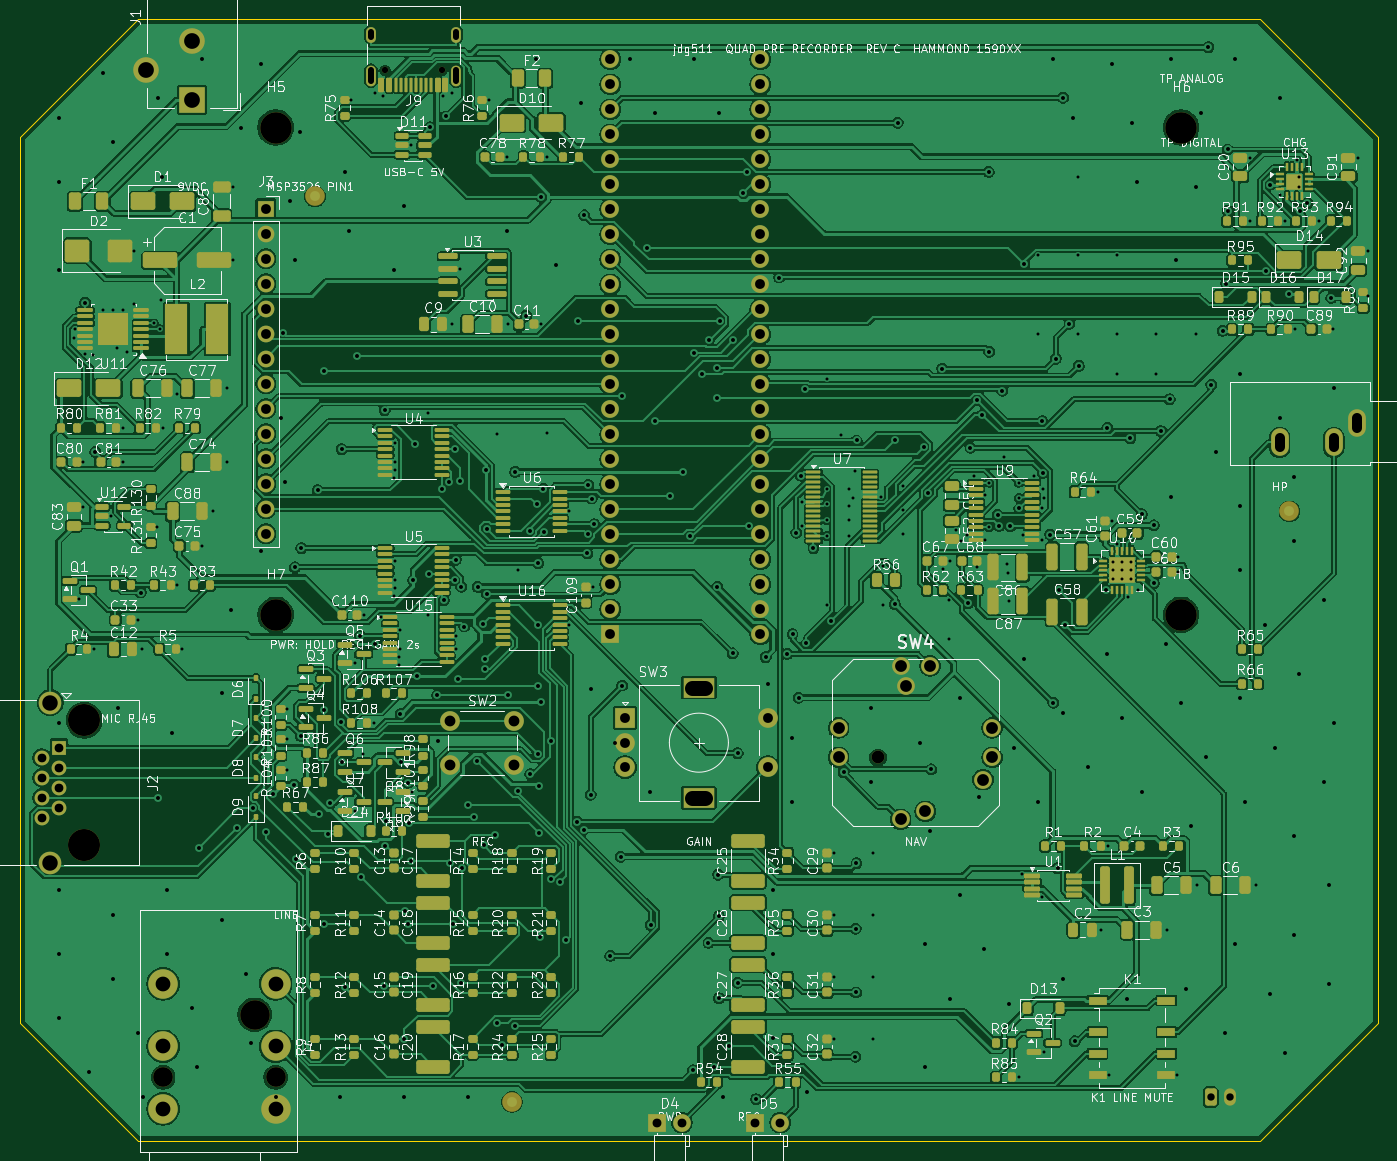
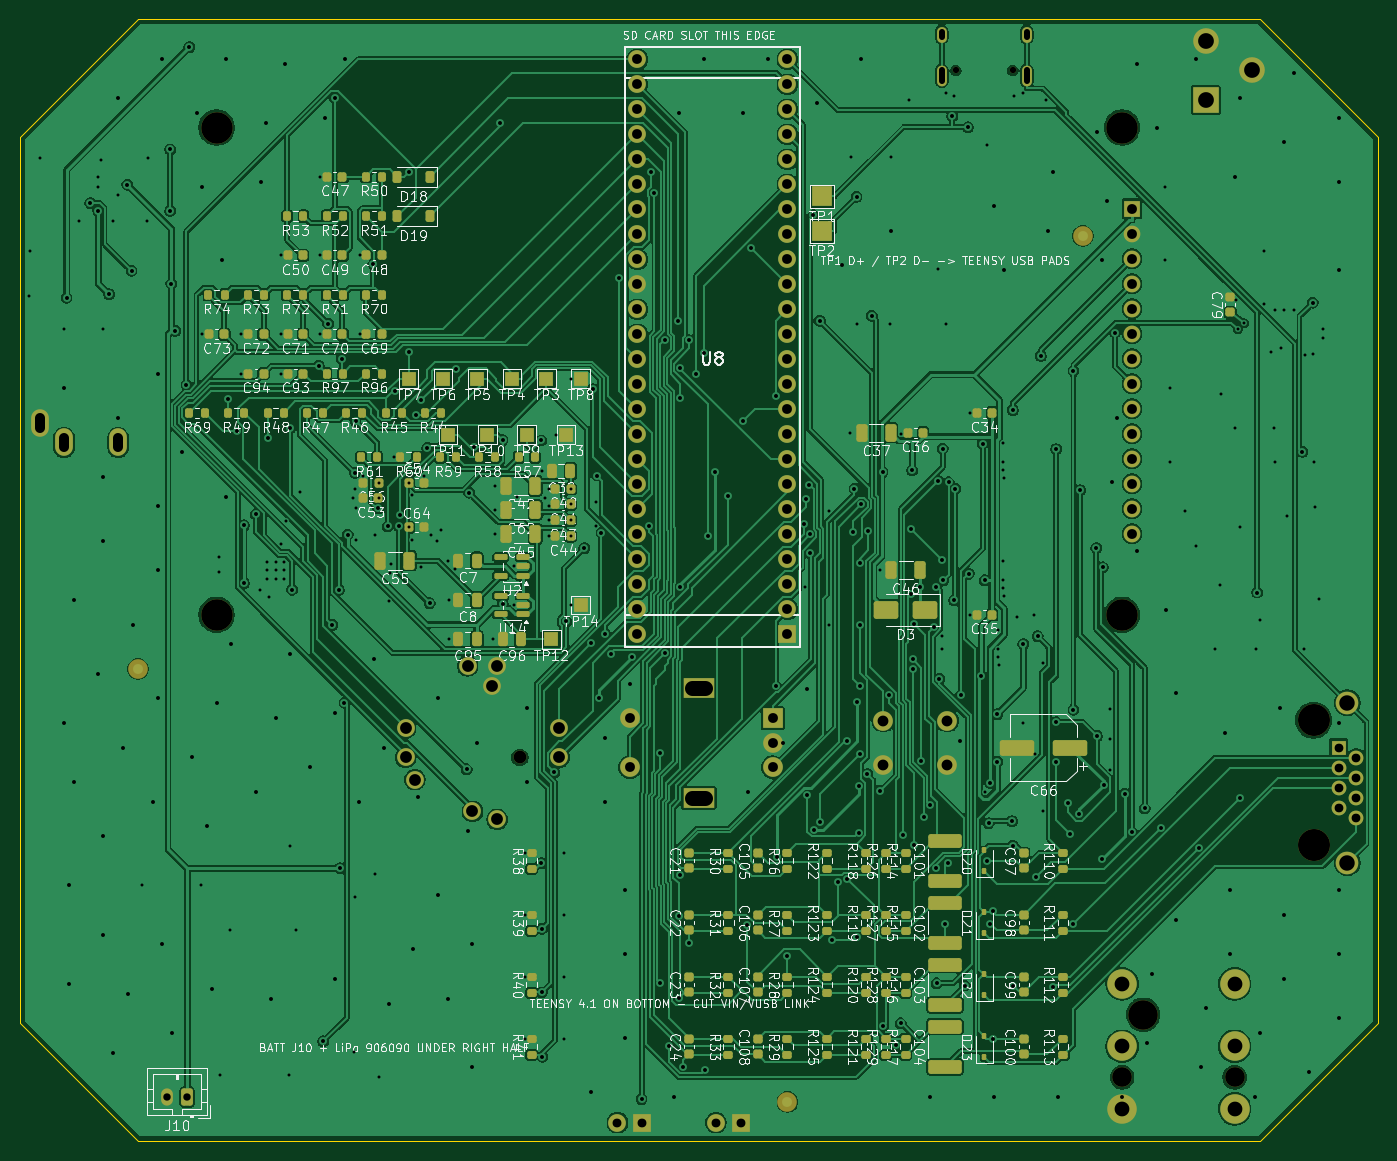
Circuit board: 11 layer files. Board 138.0 x 114.0 mm.
- bottom_copper: QuadPreRecorder-B_Cu.gbl (394409 bytes)
- bottom_mask: QuadPreRecorder-B_Mask.gbs (16567 bytes)
- paste: QuadPreRecorder-B_Paste.gbp (11328 bytes)
- bottom_silk: QuadPreRecorder-B_Silkscreen.gbo (327461 bytes)
- outline: QuadPreRecorder-Edge_Cuts.gm1 (862 bytes)
- top_copper: QuadPreRecorder-F_Cu.gtl (622219 bytes)
- top_mask: QuadPreRecorder-F_Mask.gts (27291 bytes)
- paste: QuadPreRecorder-F_Paste.gtp (23275 bytes)
- top_silk: QuadPreRecorder-F_Silkscreen.gto (450632 bytes)
- drill: QuadPreRecorder-NPTH.drl (844 bytes)
- drill: QuadPreRecorder-PTH.drl (10943 bytes)

=== bottom_copper: QuadPreRecorder-B_Cu.gbl (394409 bytes, source omitted) ===
=== bottom_mask: QuadPreRecorder-B_Mask.gbs (16567 bytes, source omitted) ===
=== paste: QuadPreRecorder-B_Paste.gbp (11328 bytes, source omitted) ===
=== bottom_silk: QuadPreRecorder-B_Silkscreen.gbo (327461 bytes, source omitted) ===
=== outline: QuadPreRecorder-Edge_Cuts.gm1 ===
%TF.GenerationSoftware,KiCad,Pcbnew,10.0.4*%
%TF.CreationDate,2026-09-15T16:10:08-06:00*%
%TF.ProjectId,QuadPreRecorder,51756164-5072-4655-9265-636f72646572,C3*%
%TF.SameCoordinates,Original*%
%TF.FileFunction,Profile,NP*%
%FSLAX46Y46*%
G04 Gerber Fmt 4.6, Leading zero omitted, Abs format (unit mm)*
G04 Created by KiCad (PCBNEW 10.0.4) date 2026-09-15 16:10:08*
%MOMM*%
%LPD*%
G01*
G04 APERTURE LIST*
%TA.AperFunction,Profile*%
%ADD10C,0.150000*%
%TD*%
G04 APERTURE END LIST*
D10*
X0Y-12000000D02*
X12000000Y0D01*
X0Y-102000000D02*
X0Y-12000000D01*
X12000000Y0D02*
X126000000Y0D01*
X12000000Y-114000000D02*
X0Y-102000000D01*
X126000000Y0D02*
X138000000Y-12000000D01*
X126000000Y-114000000D02*
X12000000Y-114000000D01*
X138000000Y-12000000D02*
X138000000Y-102000000D01*
X138000000Y-102000000D02*
X126000000Y-114000000D01*
M02*

=== top_copper: QuadPreRecorder-F_Cu.gtl (622219 bytes, source omitted) ===
=== top_mask: QuadPreRecorder-F_Mask.gts (27291 bytes, source omitted) ===
=== paste: QuadPreRecorder-F_Paste.gtp (23275 bytes, source omitted) ===
=== top_silk: QuadPreRecorder-F_Silkscreen.gto (450632 bytes, source omitted) ===
=== drill: QuadPreRecorder-NPTH.drl ===
M48
; DRILL file KiCad 10.0.4 date 2026-09-15T16:10:11
; FORMAT={-:-/ absolute / metric / decimal}
; #@! TF.CreationDate,2026-09-15T16:10:11-06:00
; #@! TF.GenerationSoftware,Kicad,Pcbnew,10.0.4
; #@! TF.FileFunction,NonPlated,1,4,NPTH
FMAT,2
METRIC
; #@! TA.AperFunction,NonPlated,NPTH,ComponentDrill
T1C0.650
; #@! TA.AperFunction,NonPlated,NPTH,ComponentDrill
T2C1.300
; #@! TA.AperFunction,NonPlated,NPTH,ComponentDrill
T3C2.000
; #@! TA.AperFunction,NonPlated,NPTH,ComponentDrill
T4C3.000
; #@! TA.AperFunction,NonPlated,NPTH,ComponentDrill
T5C3.200
; #@! TA.AperFunction,NonPlated,NPTH,ComponentDrill
T6C3.250
%
G90
G05
T1
X37.11Y-5.2
X42.89Y-5.2
T2
X87.2Y-75.0
T3
X14.57Y-107.5
X26.0Y-107.5
T4
X23.87Y-101.15
T5
X26.0Y-11.0
X26.0Y-60.5
X118.0Y-11.0
X118.0Y-60.5
T6
X6.54Y-71.21
X6.54Y-83.91
M30

=== drill: QuadPreRecorder-PTH.drl (10943 bytes, source omitted) ===
